Run: headless pygame with SDL's dummy video driver; simulated clock (each Clock.tick advances the game by its frame time, no real sleeping); random seed 0; keys injected as events and as key.get_pressed() state; no mouse input.
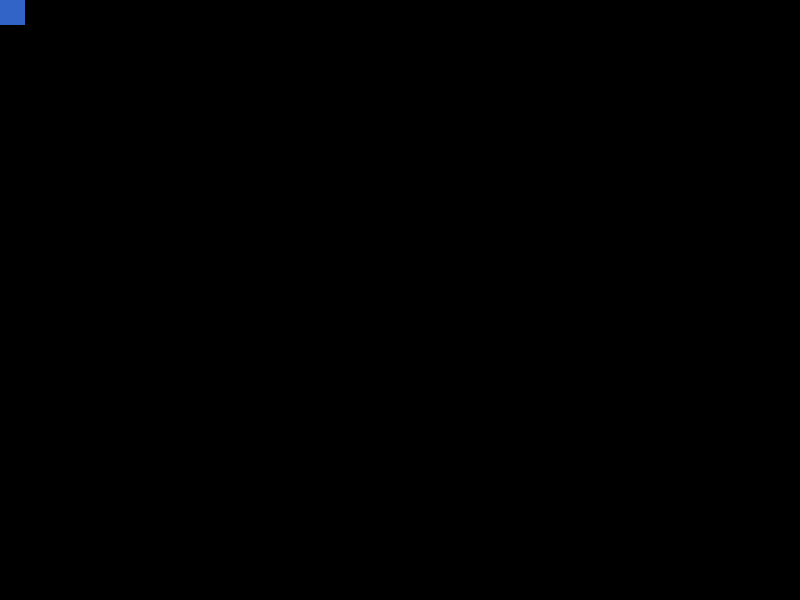
Frame 1 of 4 · flips 1–60 · no input
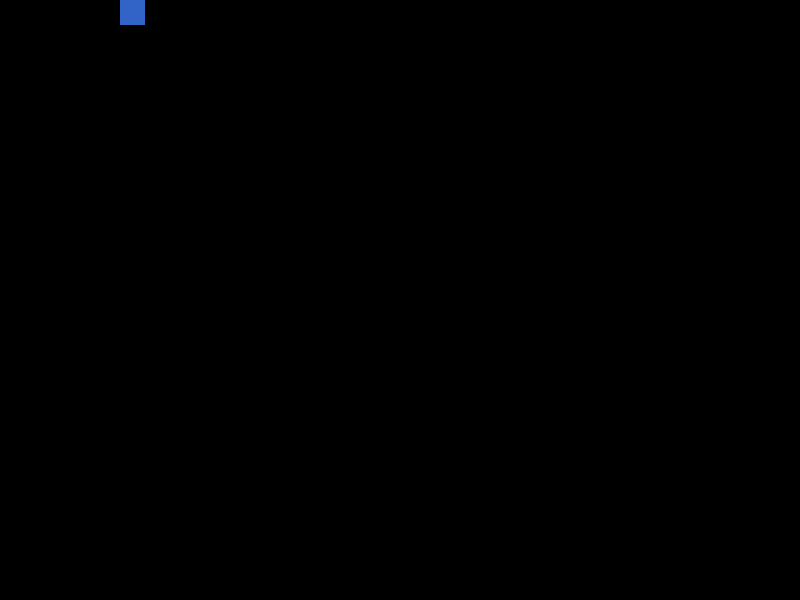
Frame 2 of 4 · flips 61–180 · tapped SPACE, RETURN · held RIGHT (→), D
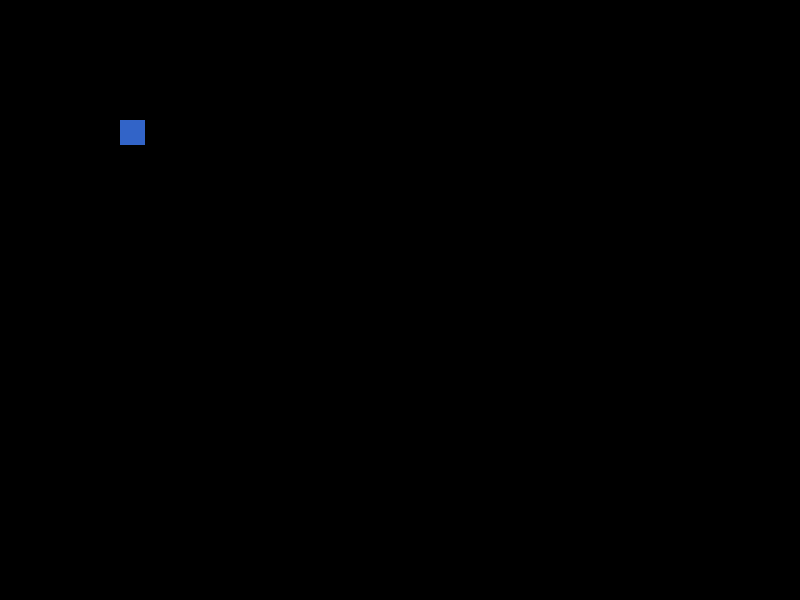
Frame 3 of 4 · flips 181–300 · held DOWN (↓), S
Frame 4 of 4 · flips 301–420 · held LEFT (←), A, UP (↑), W · screen same as frame 1, image omitted

The pygame program that drew these frames:

import pygame, sys

pygame.init()

screen = pygame.display.set_mode((800, 600))
player = pygame.Rect(0,0,25,25)

while True:

    # Handle Events
    for event in pygame.event.get():
        if event.type == pygame.QUIT:
            sys.exit(0)
        elif event.type == pygame.KEYDOWN and event.key == pygame.K_ESCAPE:
            sys.exit(0)

    # Input

    keys = pygame.key.get_pressed()
    if keys[pygame.K_UP]:
        player.y -= 1
    if keys[pygame.K_DOWN]:
        player.y += 1
    if keys[pygame.K_RIGHT]:
        player.x += 1
    if keys[pygame.K_LEFT]:
        player.x -= 1

    # Drawing
    screen.fill((0,0,0))
    pygame.draw.rect(screen,(50,100,200),player)
    pygame.display.flip()
